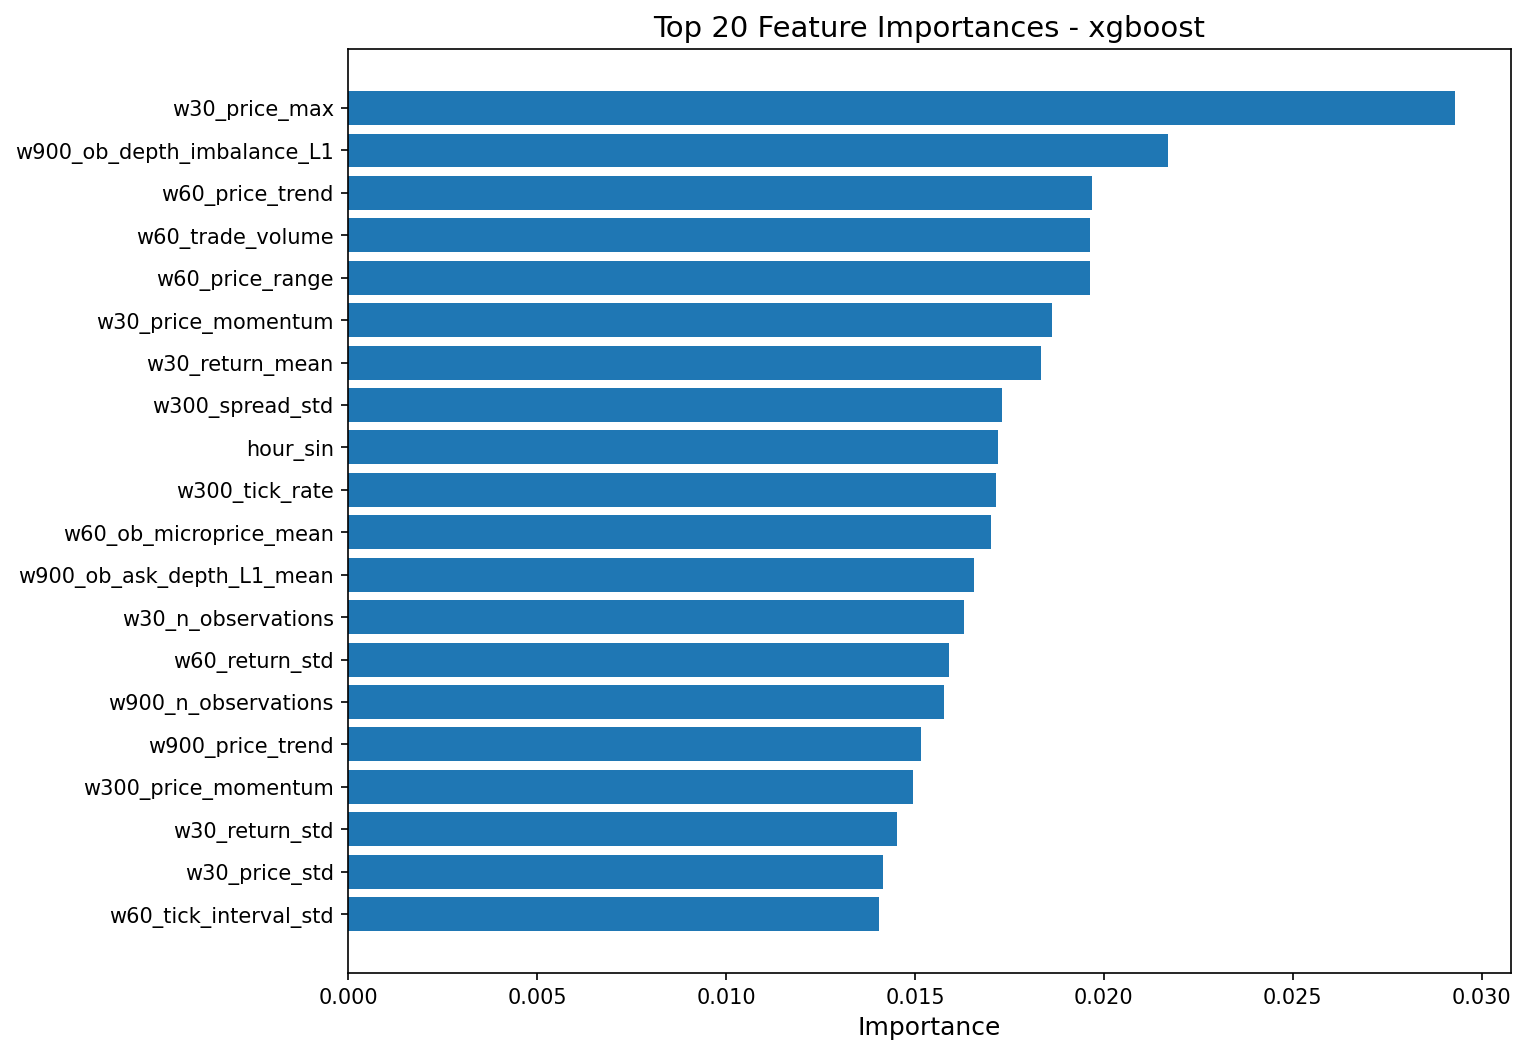

The file beside this chart, header and first rows:
feature, importance
w30_price_max, 0.02931
w900_ob_depth_imbalance_L1, 0.02169
w60_price_trend, 0.0197
w60_trade_volume, 0.01964
w60_price_range, 0.01963
w30_price_momentum, 0.01862
w30_return_mean, 0.01834
w300_spread_std, 0.01731
hour_sin, 0.0172
w300_tick_rate, 0.01713
w60_ob_microprice_mean, 0.01701
w900_ob_ask_depth_L1_mean, 0.01656
w30_n_observations, 0.01629
w60_return_std, 0.0159
w900_n_observations, 0.01577
w900_price_trend, 0.01516
w300_price_momentum, 0.01494
w30_return_std, 0.01453
w30_price_std, 0.01414
w60_tick_interval_std, 0.01405
w60_price_std, 0.01377
w60_n_observations, 0.01374
w900_price_std, 0.01333
w900_spread_std, 0.01301
w300_return_mean, 0.01288
w30_spread_std, 0.01277
w300_trade_count, 0.01275
w300_spread_mean, 0.0127
w60_volatility_lag1, 0.01269
w30_trade_volume, 0.01265
w900_return_std, 0.01261
w900_volatility_lag1, 0.01252
w300_tick_interval_std, 0.01251
w60_trade_count, 0.01218
w300_ob_depth_imbalance_L1, 0.01202
w900_return_kurt, 0.012
day_of_week, 0.01191
w60_price_mean, 0.01186
w300_price_std, 0.0118
w300_price_mean, 0.0117
w60_return_mean, 0.01159
w30_price_range, 0.01109
w900_price_mean, 0.01102
w900_trade_count, 0.01084
w900_price_momentum, 0.01075
w900_ob_bid_depth_L1_mean, 0.01056
w900_price_range, 0.01038
w30_ob_bid_depth_L1_mean, 0.01032
w60_trade_imbalance, 0.01026
w300_return_skew, 0.01005
w300_trade_imbalance, 0.009925
w60_ob_microprice_std, 0.009893
w900_tick_rate, 0.009547
w300_price_trend, 0.009329
w900_tick_interval_std, 0.009232
w30_price_trend, 0.009195
w900_trade_imbalance, 0.00904
w900_avg_tick_interval, 0.008884
w60_avg_trade_size, 0.008818
w300_return_kurt, 0.008414
... 51 more rows
